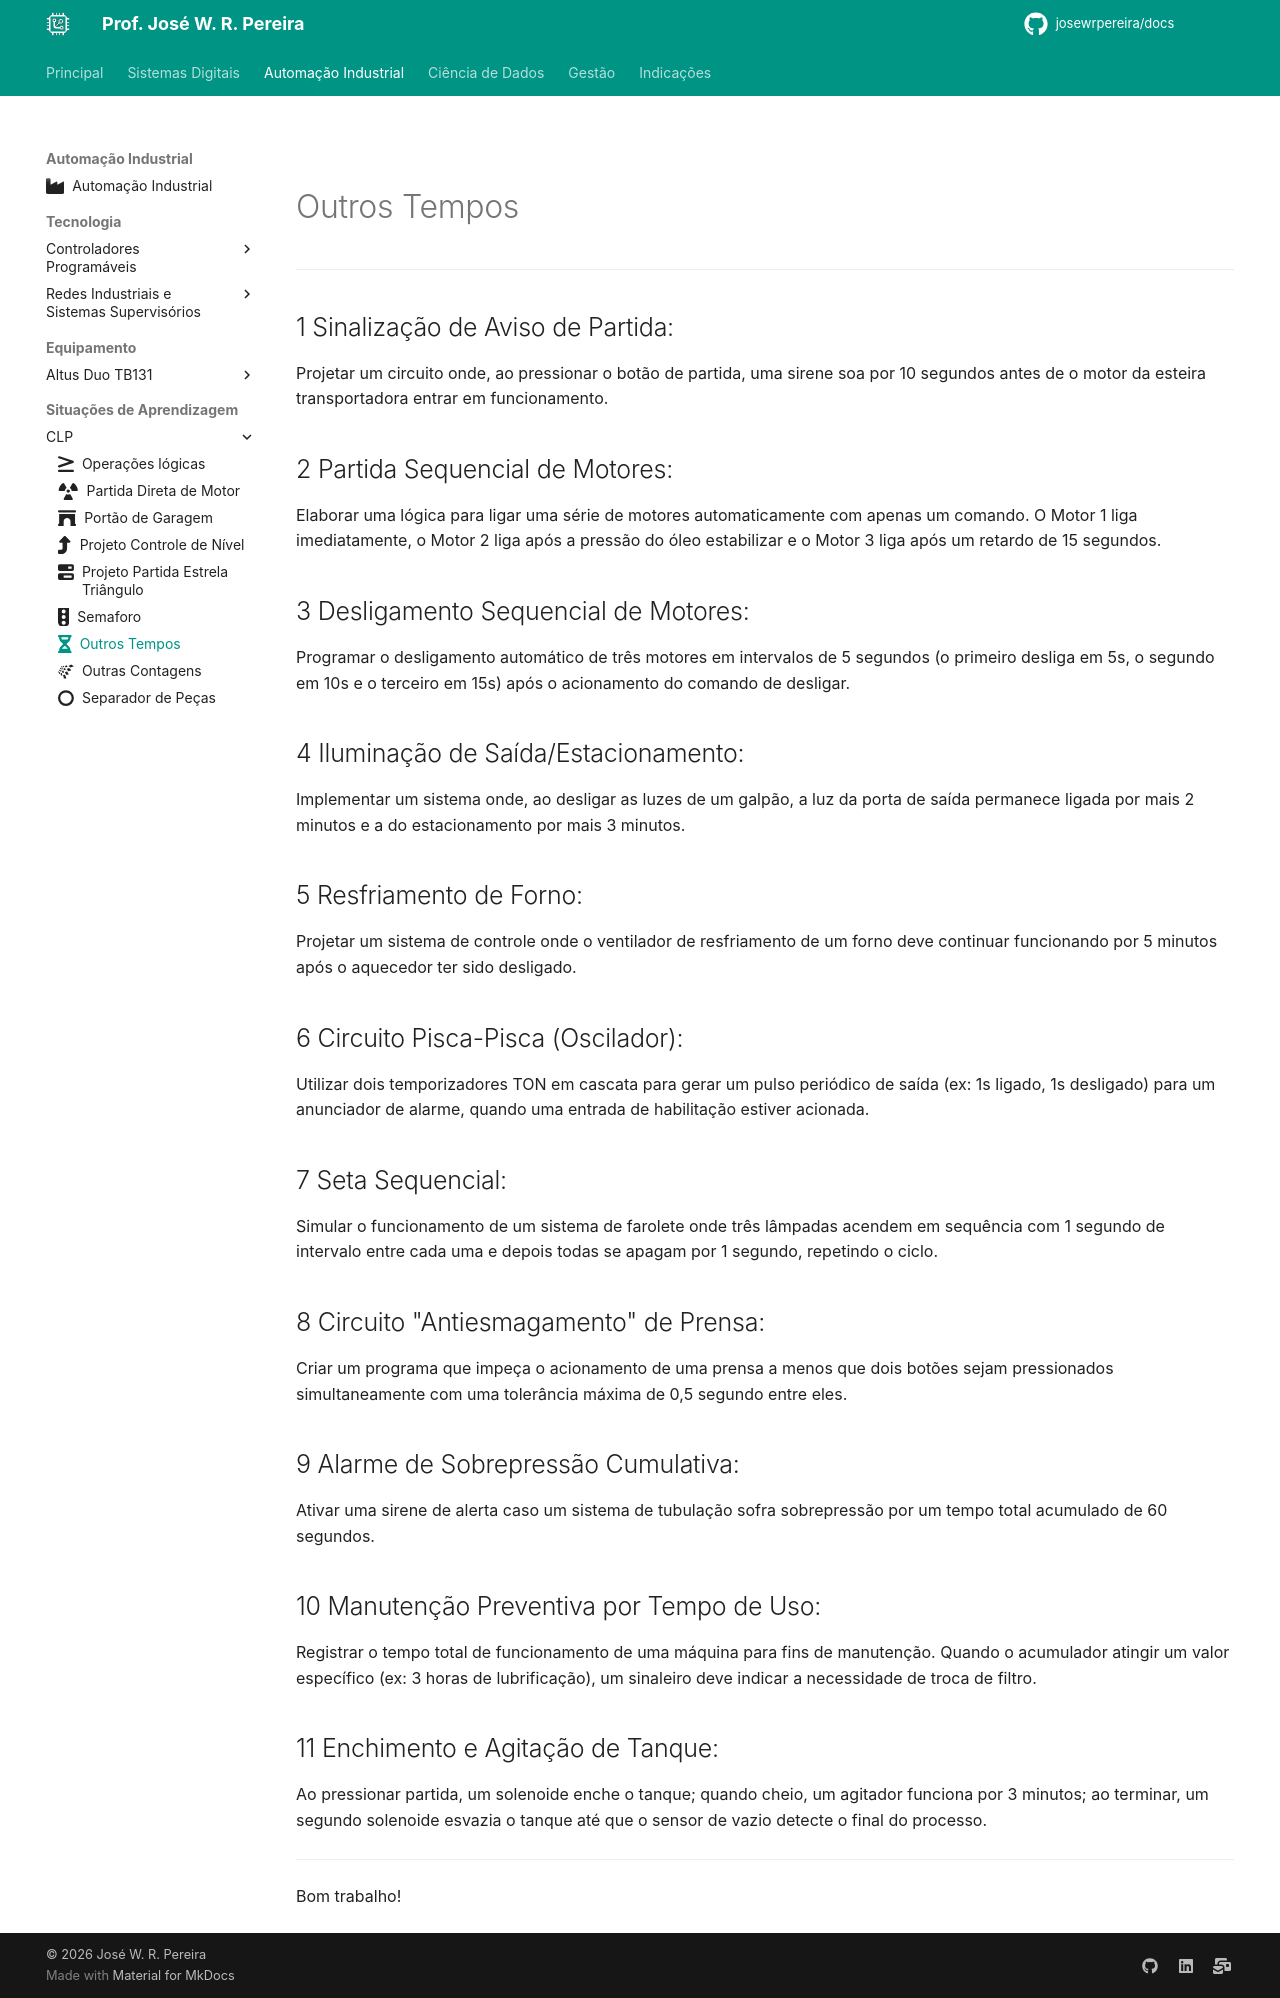

repository: JoseWRPereira/docs · page: automacao/sitap/clp/sa7-projeto_outros_tempos/index.html · generator: mkdocs

---
title: Outros Tempos
icon: fontawesome/solid/hourglass-half
authors:
 - José W. R. Pereira
tags:
 - CLP
 - Altus
 - TB131
 - Semaforo
---

#

# Outros Tempos

---



## 1 Sinalização de Aviso de Partida:

Projetar um circuito onde, ao pressionar o botão de partida, uma sirene soa por 10 segundos antes de o motor da esteira transportadora entrar em funcionamento.

## 2 Partida Sequencial de Motores:

Elaborar uma lógica para ligar uma série de motores automaticamente com apenas um comando. O Motor 1 liga imediatamente, o Motor 2 liga após a pressão do óleo estabilizar e o Motor 3 liga após um retardo de 15 segundos.

## 3 Desligamento Sequencial de Motores:

Programar o desligamento automático de três motores em intervalos de 5 segundos (o primeiro desliga em 5s, o segundo em 10s e o terceiro em 15s) após o acionamento do comando de desligar.

## 4 Iluminação de Saída/Estacionamento: 

Implementar um sistema onde, ao desligar as luzes de um galpão, a luz da porta de saída permanece ligada por mais 2 minutos e a do estacionamento por mais 3 minutos.

## 5 Resfriamento de Forno:

Projetar um sistema de controle onde o ventilador de resfriamento de um forno deve continuar funcionando por 5 minutos após o aquecedor ter sido desligado.

## 6 Circuito Pisca-Pisca (Oscilador):

Utilizar dois temporizadores TON em cascata para gerar um pulso periódico de saída (ex: 1s ligado, 1s desligado) para um anunciador de alarme, quando uma entrada de habilitação estiver acionada.


## 7 Seta Sequencial:

Simular o funcionamento de um sistema de farolete onde três lâmpadas acendem em sequência com 1 segundo de intervalo entre cada uma e depois todas se apagam por 1 segundo, repetindo o ciclo.

## 8 Circuito "Antiesmagamento" de Prensa:

Criar um programa que impeça o acionamento de uma prensa a menos que dois botões sejam pressionados simultaneamente com uma tolerância máxima de 0,5 segundo entre eles.


## 9 Alarme de Sobrepressão Cumulativa:

Ativar uma sirene de alerta caso um sistema de tubulação sofra sobrepressão por um tempo total acumulado de 60 segundos.

## 10 Manutenção Preventiva por Tempo de Uso:

Registrar o tempo total de funcionamento de uma máquina para fins de manutenção. Quando o acumulador atingir um valor específico (ex: 3 horas de lubrificação), um sinaleiro deve indicar a necessidade de troca de filtro.

## 11 Enchimento e Agitação de Tanque:

Ao pressionar partida, um solenoide enche o tanque; quando cheio, um agitador funciona por 3 minutos; ao terminar, um segundo solenoide esvazia o tanque até que o sensor de vazio detecte o final do processo.


---

Bom trabalho!
